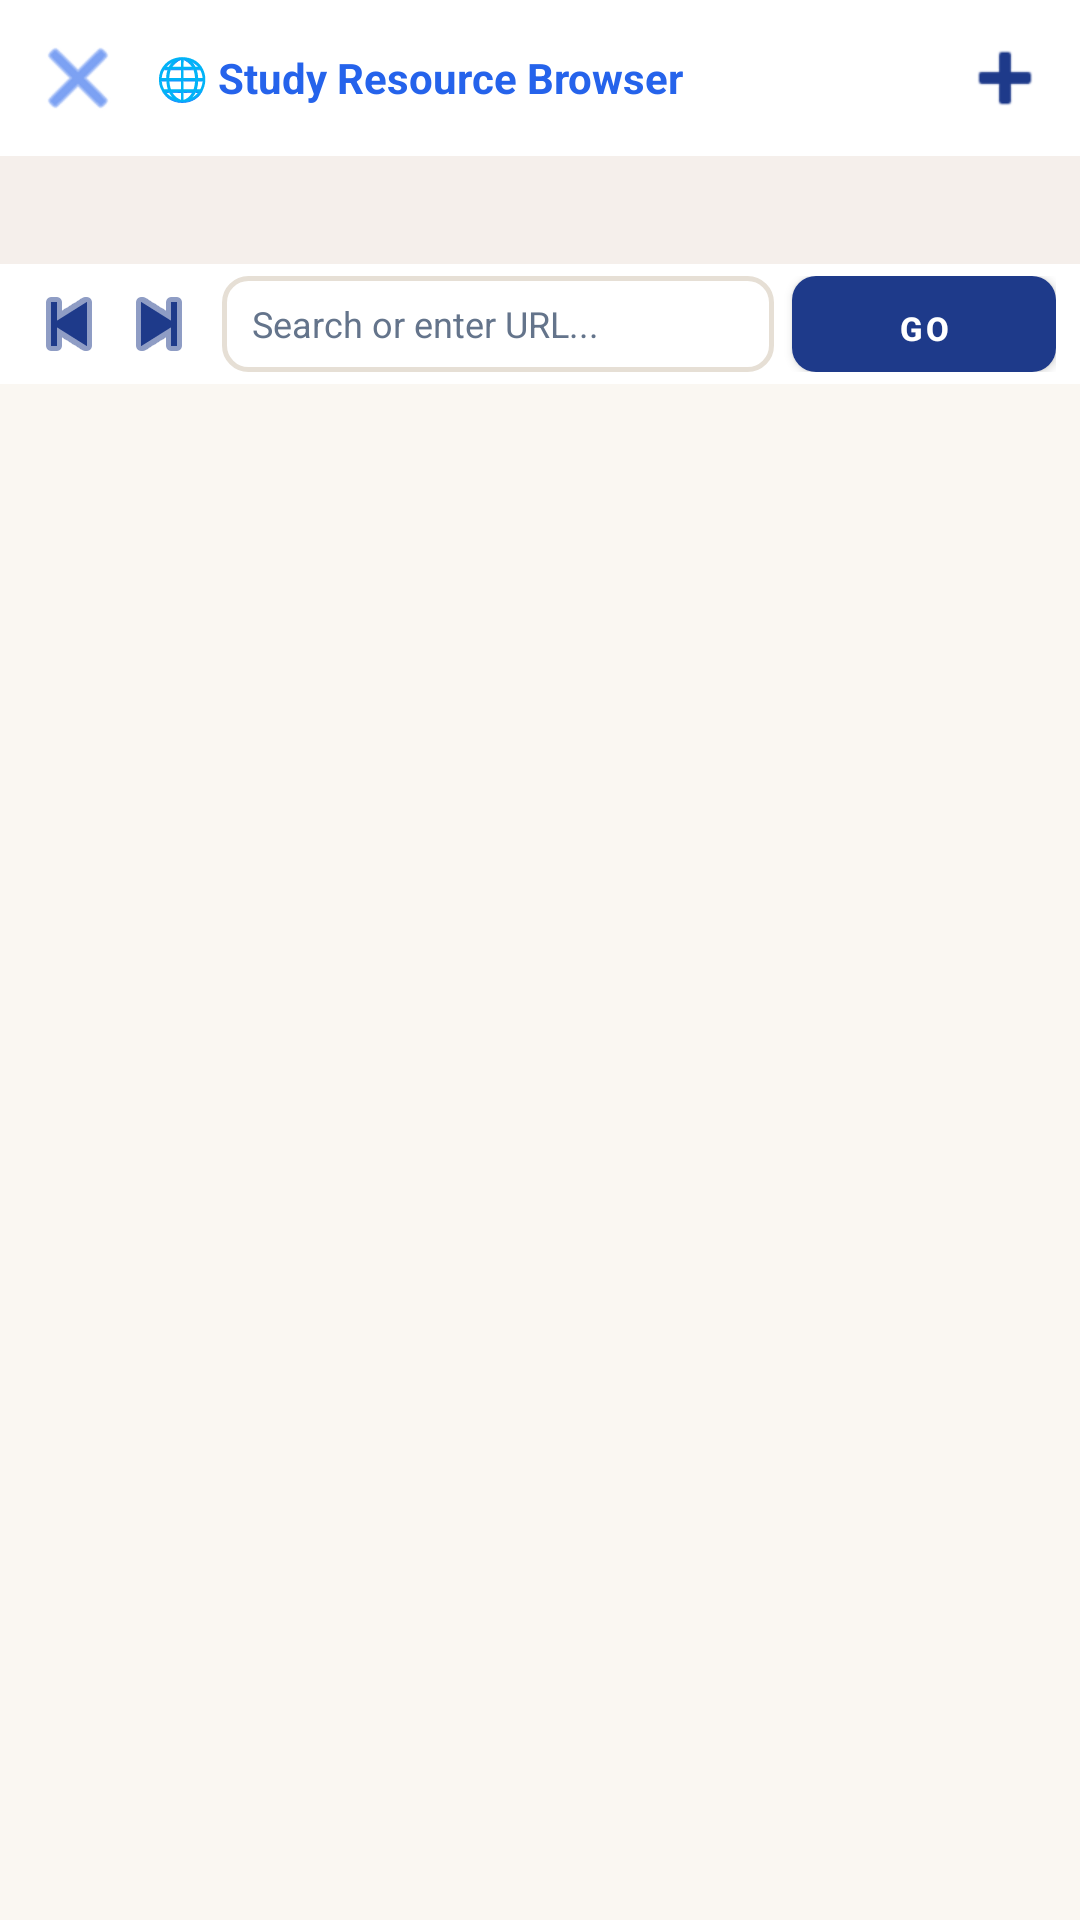

This screen was rendered from an Android layout file. Write that file and the resources it references.
<!-- AndroidManifest.xml: application theme Theme.Attentionapp -->
<!-- res/layout/activity_study_browser.xml -->
<?xml version="1.0" encoding="utf-8"?>
<LinearLayout xmlns:android="http://schemas.android.com/apk/res/android"
    xmlns:app="http://schemas.android.com/apk/res-auto"
    xmlns:tools="http://schemas.android.com/tools"
    android:id="@+id/studyBrowserRoot"
    android:layout_width="match_parent"
    android:layout_height="match_parent"
    android:orientation="vertical"
    android:background="@color/bg_light_yellow">

    
    <LinearLayout
        android:layout_width="match_parent"
        android:layout_height="wrap_content"
        android:orientation="horizontal"
        android:gravity="center_vertical"
        android:background="@color/bg_cream_card"
        android:padding="8dp">

        <ImageButton
            android:id="@+id/btnBrowserClose"
            android:layout_width="36dp"
            android:layout_height="36dp"
            android:src="@android:drawable/ic_menu_close_clear_cancel"
            android:background="?attr/selectableItemBackgroundBorderless"
            app:tint="@color/primary_taupe_deep"
            android:contentDescription="Close Browser" />

        <TextView
            android:layout_width="0dp"
            android:layout_height="wrap_content"
            android:layout_weight="1"
            android:text="🌐 Study Resource Browser"
            android:textColor="@color/primary_taupe_deep"
            android:textStyle="bold"
            android:textSize="14sp"
            android:layout_marginStart="8dp" />

        <ImageButton
            android:id="@+id/btnBrowserAddTab"
            android:layout_width="34dp"
            android:layout_height="34dp"
            android:src="@android:drawable/ic_input_add"
            android:background="?attr/selectableItemBackgroundBorderless"
            app:tint="@color/primary_taupe"
            android:contentDescription="New Tab" />
    </LinearLayout>

    
    <com.google.android.material.tabs.TabLayout
        android:id="@+id/browserTabLayout"
        android:layout_width="match_parent"
        android:layout_height="36dp"
        android:background="@color/bg_cream_secondary"
        app:tabIndicatorColor="@color/primary_taupe"
        app:tabIndicatorHeight="3dp"
        app:tabMode="scrollable"
        app:tabSelectedTextColor="@color/primary_taupe_deep"
        app:tabTextColor="@color/text_secondary"
        app:tabTextAppearance="@style/TextAppearance.Material3.LabelSmall" />

    
    <LinearLayout
        android:layout_width="match_parent"
        android:layout_height="wrap_content"
        android:orientation="horizontal"
        android:gravity="center_vertical"
        android:background="@color/bg_cream_card"
        android:paddingHorizontal="8dp"
        android:paddingVertical="4dp">

        <ImageButton
            android:id="@+id/btnBrowserBack"
            android:layout_width="30dp"
            android:layout_height="30dp"
            android:src="@android:drawable/ic_media_previous"
            android:background="?attr/selectableItemBackgroundBorderless"
            app:tint="@color/primary_taupe"
            android:contentDescription="Back" />

        <ImageButton
            android:id="@+id/btnBrowserForward"
            android:layout_width="30dp"
            android:layout_height="30dp"
            android:src="@android:drawable/ic_media_next"
            android:background="?attr/selectableItemBackgroundBorderless"
            app:tint="@color/primary_taupe"
            android:contentDescription="Forward" />

        <EditText
            android:id="@+id/etBrowserUrl"
            android:layout_width="0dp"
            android:layout_height="32dp"
            android:layout_weight="1"
            android:background="@drawable/bg_url_input"
            android:hint="Search or enter URL..."
            android:textColorHint="@color/text_muted"
            android:textColor="@color/text_primary"
            android:textSize="12sp"
            android:paddingHorizontal="10dp"
            android:singleLine="true"
            android:imeOptions="actionGo"
            android:layout_marginHorizontal="6dp" />

        <Button
            android:id="@+id/btnBrowserGo"
            android:layout_width="wrap_content"
            android:layout_height="32dp"
            android:text="Go"
            android:textSize="11sp"
            android:textStyle="bold"
            android:textColor="@color/text_on_taupe"
            android:background="@drawable/bg_button_restore"
            android:paddingHorizontal="10dp" />
    </LinearLayout>

    
    <FrameLayout
        android:id="@+id/browserWebViewContainer"
        android:layout_width="match_parent"
        android:layout_height="0dp"
        android:layout_weight="1"
        android:background="@color/bg_light_yellow">

        <ProgressBar
            android:id="@+id/pbBrowserLoading"
            android:layout_width="wrap_content"
            android:layout_height="wrap_content"
            android:layout_gravity="center"
            android:indeterminateTint="@color/primary_taupe"
            android:visibility="gone" />
    </FrameLayout>

</LinearLayout>
<!-- resources referenced by this layout -->
<resources>
  <color name="bg_cream_card">#FFFFFF</color>
  <color name="bg_cream_secondary">#F5EFEB</color>
  <color name="bg_light_yellow">#FAF7F2</color>
  <color name="primary_taupe">#1E3A8A</color>
  <color name="primary_taupe_deep">#2563EB</color>
  <color name="text_muted">#64748B</color>
  <color name="text_on_taupe">#FFFFFF</color>
  <color name="text_primary">#0F172A</color>
  <color name="text_secondary">#334155</color>
  <!-- drawable bg_button_restore (drawable) -->
  <?xml version="1.0" encoding="utf-8"?>
  <shape xmlns:android="http://schemas.android.com/apk/res/android"
      android:shape="rectangle">
      <solid android:color="@color/primary_taupe" />
      <corners android:radius="8dp" />
  </shape>
  <!-- drawable bg_url_input (drawable) -->
  <?xml version="1.0" encoding="utf-8"?>
  <shape xmlns:android="http://schemas.android.com/apk/res/android"
      android:shape="rectangle">
      <solid android:color="@color/bg_cream_card" />
      <stroke android:width="1.5dp" android:color="@color/border_taupe" />
      <corners android:radius="8dp" />
  </shape>
  <style name="Theme.Attentionapp" parent="Base.Theme.Attentionapp" />
  <color name="border_taupe">#E6DFD5</color>
  <color name="accent_violet">#1E3A8A</color>
  <color name="accent_violet_dim">#172554</color>
  <color name="accent_cyan">#2563EB</color>
  <color name="accent_lime">#059669</color>
  <color name="bg_primary">#FAF7F2</color>
  <color name="bg_card">#FFFFFF</color>
  <color name="bg_secondary">#FFFDF9</color>
  <color name="nav_bg">#FFFDF9</color>
  <style name="Widget.Aurora.EditText" parent="Widget.AppCompat.EditText">
          <item name="android:textColor">@color/text_primary</item>
          <item name="android:textColorHint">@color/text_muted</item>
          <item name="android:background">@drawable/bg_input_aurora</item>
      </style>
  <style name="Widget.Aurora.Button" parent="Widget.MaterialComponents.Button">
          <item name="android:textColor">@color/text_on_accent</item>
          <item name="backgroundTint">@color/accent_violet</item>
          <item name="cornerRadius">12dp</item>
      </style>
  <!-- drawable bg_input_aurora (drawable) -->
  <?xml version="1.0" encoding="utf-8"?>
  <shape xmlns:android="http://schemas.android.com/apk/res/android"
      android:shape="rectangle">
      <solid android:color="@color/bg_input" />
      <stroke android:width="1dp" android:color="@color/border_primary" />
      <corners android:radius="12dp" />
      <padding android:left="14dp" android:top="14dp" android:right="14dp" android:bottom="14dp" />
  </shape>
  <color name="text_on_accent">#FFFFFF</color>
  <color name="bg_input">#FFFDF9</color>
  <color name="border_primary">#E6DFD5</color>
</resources>
